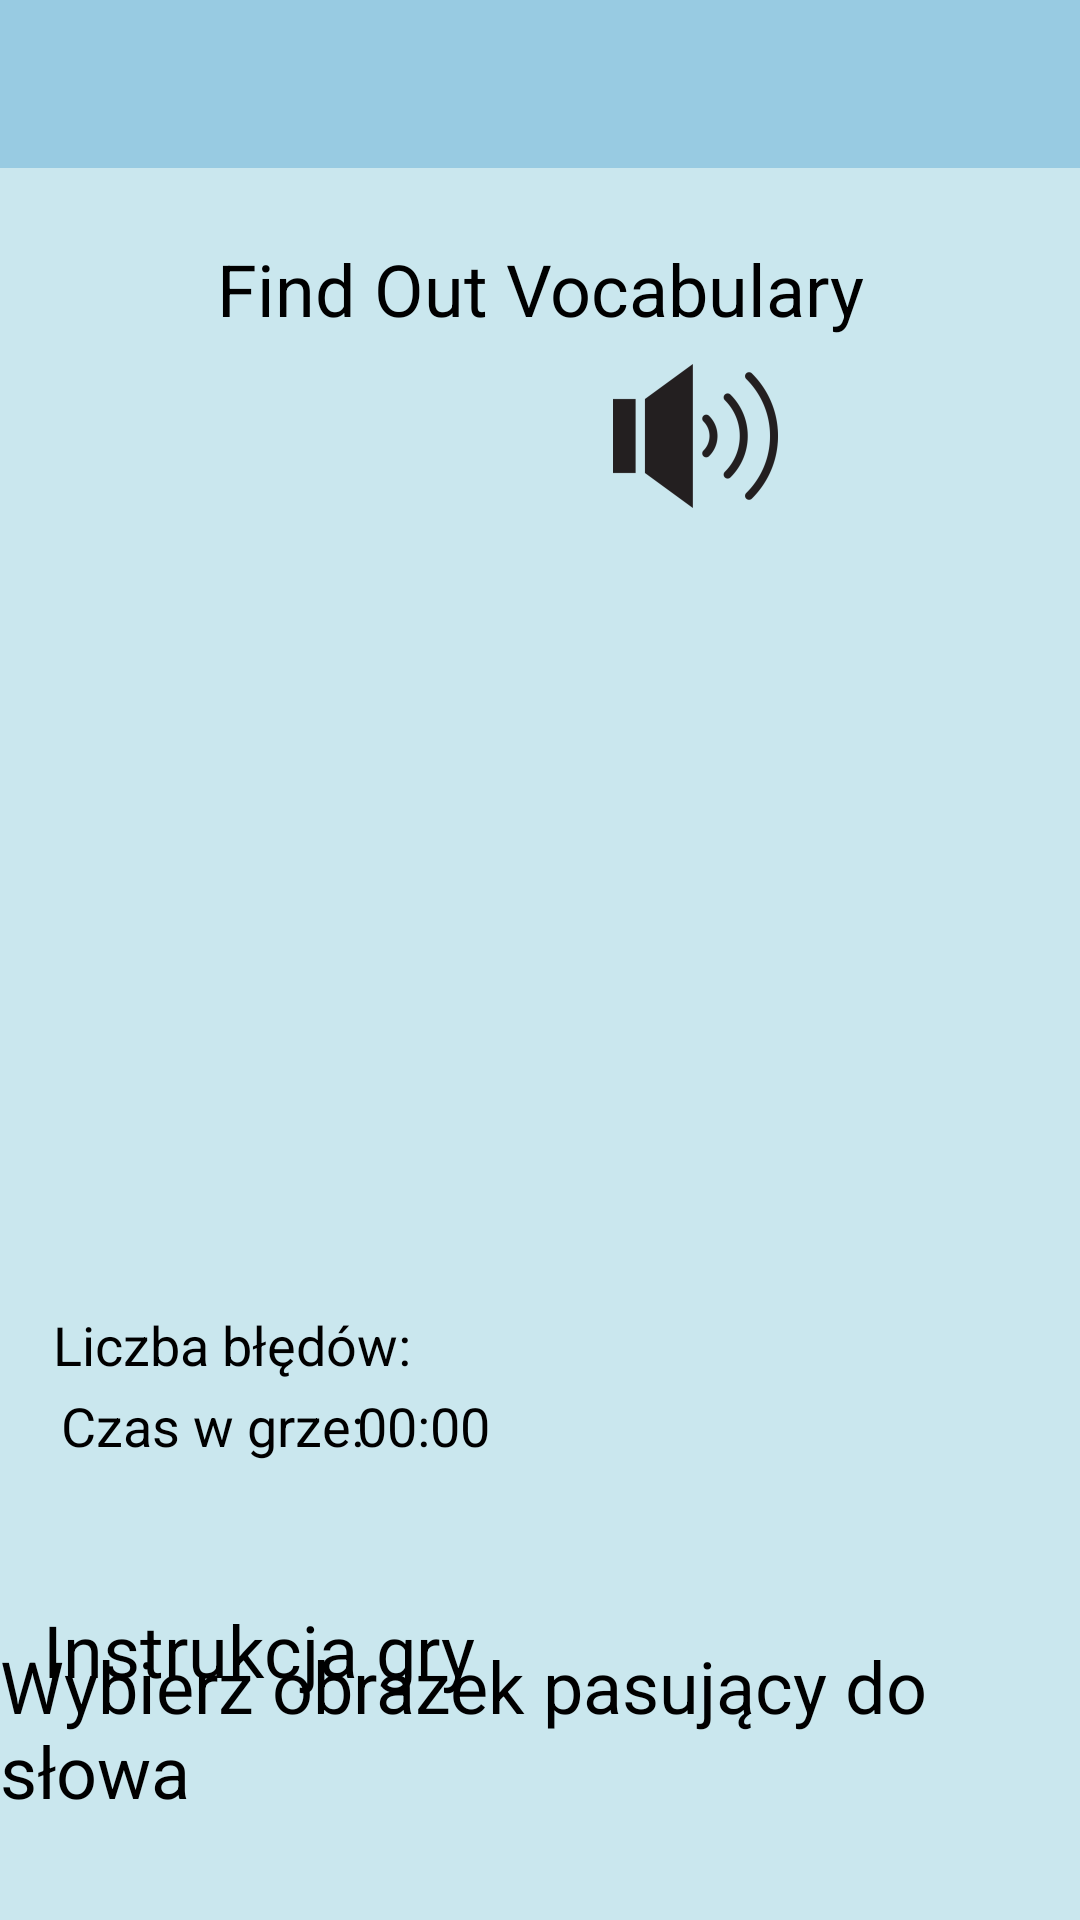

Reconstruct the res/layout file that produces this screen, plus the resources it refers to.
<!-- AndroidManifest.xml: application theme CustomAppTheme -->
<!-- res/layout/activity_find_out_vocabulary.xml -->
<?xml version="1.0" encoding="utf-8"?>
<androidx.constraintlayout.widget.ConstraintLayout xmlns:android="http://schemas.android.com/apk/res/android"
    xmlns:app="http://schemas.android.com/apk/res-auto"
    xmlns:tools="http://schemas.android.com/tools"
    android:layout_width="match_parent"
    android:layout_height="match_parent"
    android:background="@color/colorAppBackground"
    android:orientation="vertical"
    tools:context=".FindOutVocabularyActivity">

    <include
        android:id="@+id/app_toolbar"
        layout="@layout/toolbar" />

    <TextView
        android:id="@+id/findOutVocabularyTitle"
        android:layout_width="match_parent"
        android:layout_height="wrap_content"
        android:layout_gravity="center"
        android:layout_marginTop="24dp"
        android:gravity="center"
        android:textColor="@color/colorActionButtonsText"
        android:text="@string/find_out_vocabulary_gameTitle"
        android:textSize="24sp"
        app:layout_constraintTop_toBottomOf="@+id/app_toolbar"
        tools:layout_editor_absoluteX="0dp" />


    <TextView
        android:id="@+id/findOutVocabularyWord"
        android:layout_width="wrap_content"
        android:layout_height="wrap_content"
        android:layout_gravity="center"
        android:gravity="center"
        android:textColor="@color/colorActionButtonsText"
        android:textSize="24sp"
        app:layout_constraintBottom_toBottomOf="parent"
        app:layout_constraintEnd_toEndOf="parent"
        app:layout_constraintHorizontal_bias="0.413"
        app:layout_constraintStart_toStartOf="parent"
        app:layout_constraintTop_toTopOf="parent"
        app:layout_constraintVertical_bias="0.211" />

    <RadioButton
        android:id="@+id/findOutVocabularyFirstAudio"
        android:layout_width="89dp"
        android:layout_height="80dp"
        android:button="@mipmap/ic_speaker_foreground"
        app:layout_constraintBottom_toBottomOf="parent"
        app:layout_constraintEnd_toEndOf="parent"
        app:layout_constraintHorizontal_bias="0.236"
        app:layout_constraintStart_toEndOf="@+id/findOutVocabularyWord"
        app:layout_constraintTop_toTopOf="parent"
        app:layout_constraintVertical_bias="0.188" />

    <TextView
        android:id="@+id/findOutVocabularyShots"
        android:layout_width="wrap_content"
        android:layout_height="wrap_content"
        android:textColor="@color/colorActionButtonsText"
        android:textSize="18sp"
        app:layout_constraintBottom_toBottomOf="parent"
        app:layout_constraintEnd_toEndOf="parent"
        app:layout_constraintHorizontal_bias="0.041"
        app:layout_constraintStart_toEndOf="@+id/findOutVocabularyShotsTitle"
        app:layout_constraintTop_toTopOf="parent"
        app:layout_constraintVertical_bias="0.708" />

    <TextView
        android:id="@+id/findOutVocabularyGameTimeTitle"
        android:layout_width="wrap_content"
        android:layout_height="wrap_content"
        android:text="@string/game_time_title"
        android:textColor="@color/colorActionButtonsText"
        android:textSize="18sp"
        app:layout_constraintBottom_toBottomOf="parent"
        app:layout_constraintEnd_toEndOf="parent"
        app:layout_constraintHorizontal_bias="0.079"
        app:layout_constraintStart_toStartOf="parent"
        app:layout_constraintTop_toTopOf="parent"
        app:layout_constraintVertical_bias="0.752" />

    <TextView
        android:id="@+id/findOutVocabularyShotsTitle"
        android:layout_width="wrap_content"
        android:layout_height="wrap_content"
        android:text="@string/shots_title"
        android:textColor="@color/colorActionButtonsText"
        android:textSize="18sp"
        app:layout_constraintBottom_toBottomOf="parent"
        app:layout_constraintEnd_toEndOf="parent"
        app:layout_constraintHorizontal_bias="0.074"
        app:layout_constraintStart_toStartOf="parent"
        app:layout_constraintTop_toTopOf="@+id/app_toolbar"
        app:layout_constraintVertical_bias="0.708" />

    <Chronometer
        android:id="@+id/findOutVocabularyGameTime"
        android:layout_width="wrap_content"
        android:layout_height="wrap_content"
        android:layout_marginEnd="204dp"
        android:textColor="@color/colorActionButtonsText"
        android:textSize="18sp"
        app:layout_constraintBottom_toBottomOf="parent"
        app:layout_constraintEnd_toEndOf="parent"
        app:layout_constraintHorizontal_bias="0.265"
        app:layout_constraintStart_toEndOf="@+id/findOutVocabularyGameTimeTitle"
        app:layout_constraintTop_toTopOf="parent"
        app:layout_constraintVertical_bias="0.752" />

    <ImageView
        android:id="@+id/findOutVocabularyFirstItem"
        android:layout_width="110dp"
        android:layout_height="108dp"
        android:contentDescription="@string/find_out_picture_imageGame"
        app:layout_constraintBottom_toBottomOf="parent"
        app:layout_constraintEnd_toEndOf="parent"
        app:layout_constraintHorizontal_bias="0.089"
        app:layout_constraintStart_toStartOf="parent"
        app:layout_constraintTop_toTopOf="parent"
        app:layout_constraintVertical_bias="0.357" />

    <ImageView
        android:id="@+id/findOutVocabularySecondItem"
        android:layout_width="110dp"
        android:layout_height="108dp"
        android:contentDescription="@string/find_out_picture_imageGame"
        app:layout_constraintBottom_toBottomOf="parent"
        app:layout_constraintEnd_toEndOf="parent"
        app:layout_constraintHorizontal_bias="0.787"
        app:layout_constraintStart_toStartOf="parent"
        app:layout_constraintTop_toTopOf="parent"
        app:layout_constraintVertical_bias="0.356" />

    <ImageView
        android:id="@+id/findOutVocabularyThirdItem"
        android:layout_width="110dp"
        android:layout_height="108dp"
        android:contentDescription="@string/find_out_picture_imageGame"
        app:layout_constraintBottom_toBottomOf="parent"
        app:layout_constraintEnd_toEndOf="parent"
        app:layout_constraintHorizontal_bias="0.089"
        app:layout_constraintStart_toStartOf="parent"
        app:layout_constraintTop_toTopOf="parent"
        app:layout_constraintVertical_bias="0.569" />

    <ImageView
        android:id="@+id/findOutVocabularyFourItem"
        android:layout_width="110dp"
        android:layout_height="108dp"
        android:contentDescription="@string/find_out_picture_imageGame"
        app:layout_constraintBottom_toBottomOf="parent"
        app:layout_constraintEnd_toEndOf="parent"
        app:layout_constraintHorizontal_bias="0.787"
        app:layout_constraintStart_toStartOf="parent"

        app:layout_constraintTop_toTopOf="parent"
        app:layout_constraintVertical_bias="0.569" />

    <TextView
        android:id="@+id/findOutVocabularyInstruction"
        android:layout_width="wrap_content"
        android:layout_height="wrap_content"
        android:text="@string/instruction_game_title"
        android:textColor="@color/colorActionButtonsText"
        android:textSize="24sp"
        app:layout_constraintBottom_toBottomOf="parent"
        app:layout_constraintEnd_toEndOf="parent"
        app:layout_constraintHorizontal_bias="0.067"
        app:layout_constraintStart_toStartOf="parent"
        app:layout_constraintTop_toTopOf="parent"
        app:layout_constraintVertical_bias="0.878" />

    <TextView
        android:id="@+id/findOutVocabularyInstructionDescription"
        android:layout_width="wrap_content"
        android:layout_height="wrap_content"
        android:text="@string/find_out_vocabulary_game_instruction"
        android:textColor="@color/colorActionButtonsText"
        android:textSize="24sp"
        app:layout_constraintBottom_toBottomOf="parent"
        app:layout_constraintEnd_toEndOf="parent"
        app:layout_constraintHorizontal_bias="0.531"
        app:layout_constraintStart_toStartOf="parent"
        app:layout_constraintTop_toTopOf="parent"
        app:layout_constraintVertical_bias="0.942" />

</androidx.constraintlayout.widget.ConstraintLayout>
<!-- res/layout/toolbar.xml (included above) -->
<?xml version="1.0" encoding="utf-8"?>
<androidx.appcompat.widget.Toolbar
    xmlns:android="http://schemas.android.com/apk/res/android"
    xmlns:app="http://schemas.android.com/apk/res-auto"
    android:layout_width="match_parent"
    android:layout_height="wrap_content"
    android:id="@+id/toolbar"
    android:background="@color/colorActionBar"
    android:layout_marginBottom="13dp"
    android:theme="@style/ThemeOverlay.AppCompat.Dark.ActionBar"
    app:popupTheme="@style/ThemeOverlay.AppCompat.Light"
    style="@style/CustomAppTheme">

</androidx.appcompat.widget.Toolbar>
<!-- resources referenced by this layout -->
<resources>
  <color name="colorActionBar">#98CBE2</color>
  <color name="colorActionButtonsText">#000</color>
  <color name="colorAppBackground">#CAE7EE</color>
  <!-- mipmap ic_speaker_foreground: png bitmap (mipmap-hdpi, 1938 bytes) -->
  <string name="find_out_picture_imageGame">Find Out Picture Zdjecie</string>
  <string name="find_out_vocabulary_gameTitle">Find Out Vocabulary</string>
  <string name="find_out_vocabulary_game_instruction">Wybierz obrazek pasujący do słowa</string>
  <string name="game_time_title">Czas w grze: </string>
  <string name="instruction_game_title">Instrukcja gry</string>
  <string name="shots_title">Liczba błędów: </string>
  <style name="CustomAppTheme" parent="Theme.AppCompat.NoActionBar">
          
          <item name="colorPrimary">#CAE7EE</item>
          <item name="colorPrimaryDark">#57BDDD</item>
          <item name="colorAccent">#87ed70</item>
      </style>
</resources>
